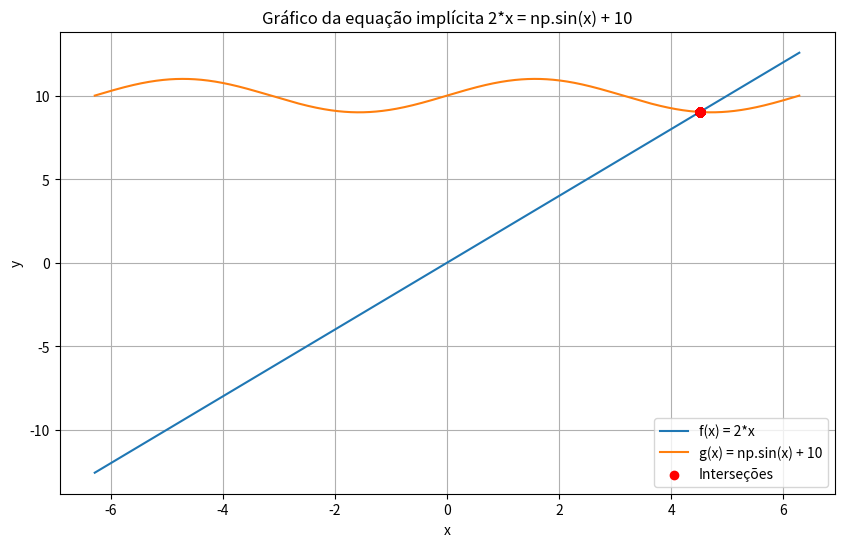

The matplotlib source for this figure:
import numpy as np
import matplotlib.pyplot as plt
from scipy.optimize import fsolve

def plot_equation_implicit(equation, x_min, x_max, num_points=1000):
    """
    Plota o gráfico de uma equação implícita f(x) = g(x) no intervalo [x_min, x_max].

    Parâmetros:
    - equation: string representando a equação implícita (e.g., '2*x = sin(x) + 10').
    - x_min: limite inferior do intervalo de x.
    - x_max: limite superior do intervalo de x.
    - num_points: número de pontos a serem usados na plotagem (opcional, padrão é 1000).
    """
    # Separar a equação na forma f(x) = g(x)
    lhs, rhs = equation.split('=')
    
    # Definir as funções correspondentes
    f = lambda x: eval(lhs)
    g = lambda x: eval(rhs)
    
    # Gerar os pontos x
    x_vals = np.linspace(x_min, x_max, num_points)
    
    # Calcular os valores de y para f(x) e g(x)
    y_f = f(x_vals)
    y_g = g(x_vals)
    
    # Encontrar as interseções das duas funções
    def h(x): return f(x) - g(x)
    x_intersections = fsolve(h, x_vals)
    y_intersections = f(x_intersections)
    
    # Plotar as funções e suas interseções
    plt.figure(figsize=(10, 6))
    plt.plot(x_vals, y_f, label=f'f(x) = {lhs.strip()}')
    plt.plot(x_vals, y_g, label=f'g(x) = {rhs.strip()}')
    plt.scatter(x_intersections, y_intersections, color='red', zorder=5, label='Interseções')
    plt.xlabel('x')
    plt.ylabel('y')
    plt.title(f'Gráfico da equação implícita {equation}')
    plt.legend()
    plt.grid(True)
    plt.show()

# Exemplo de uso:
plot_equation_implicit('2*x = np.sin(x) + 10', -2*np.pi, 2*np.pi)
